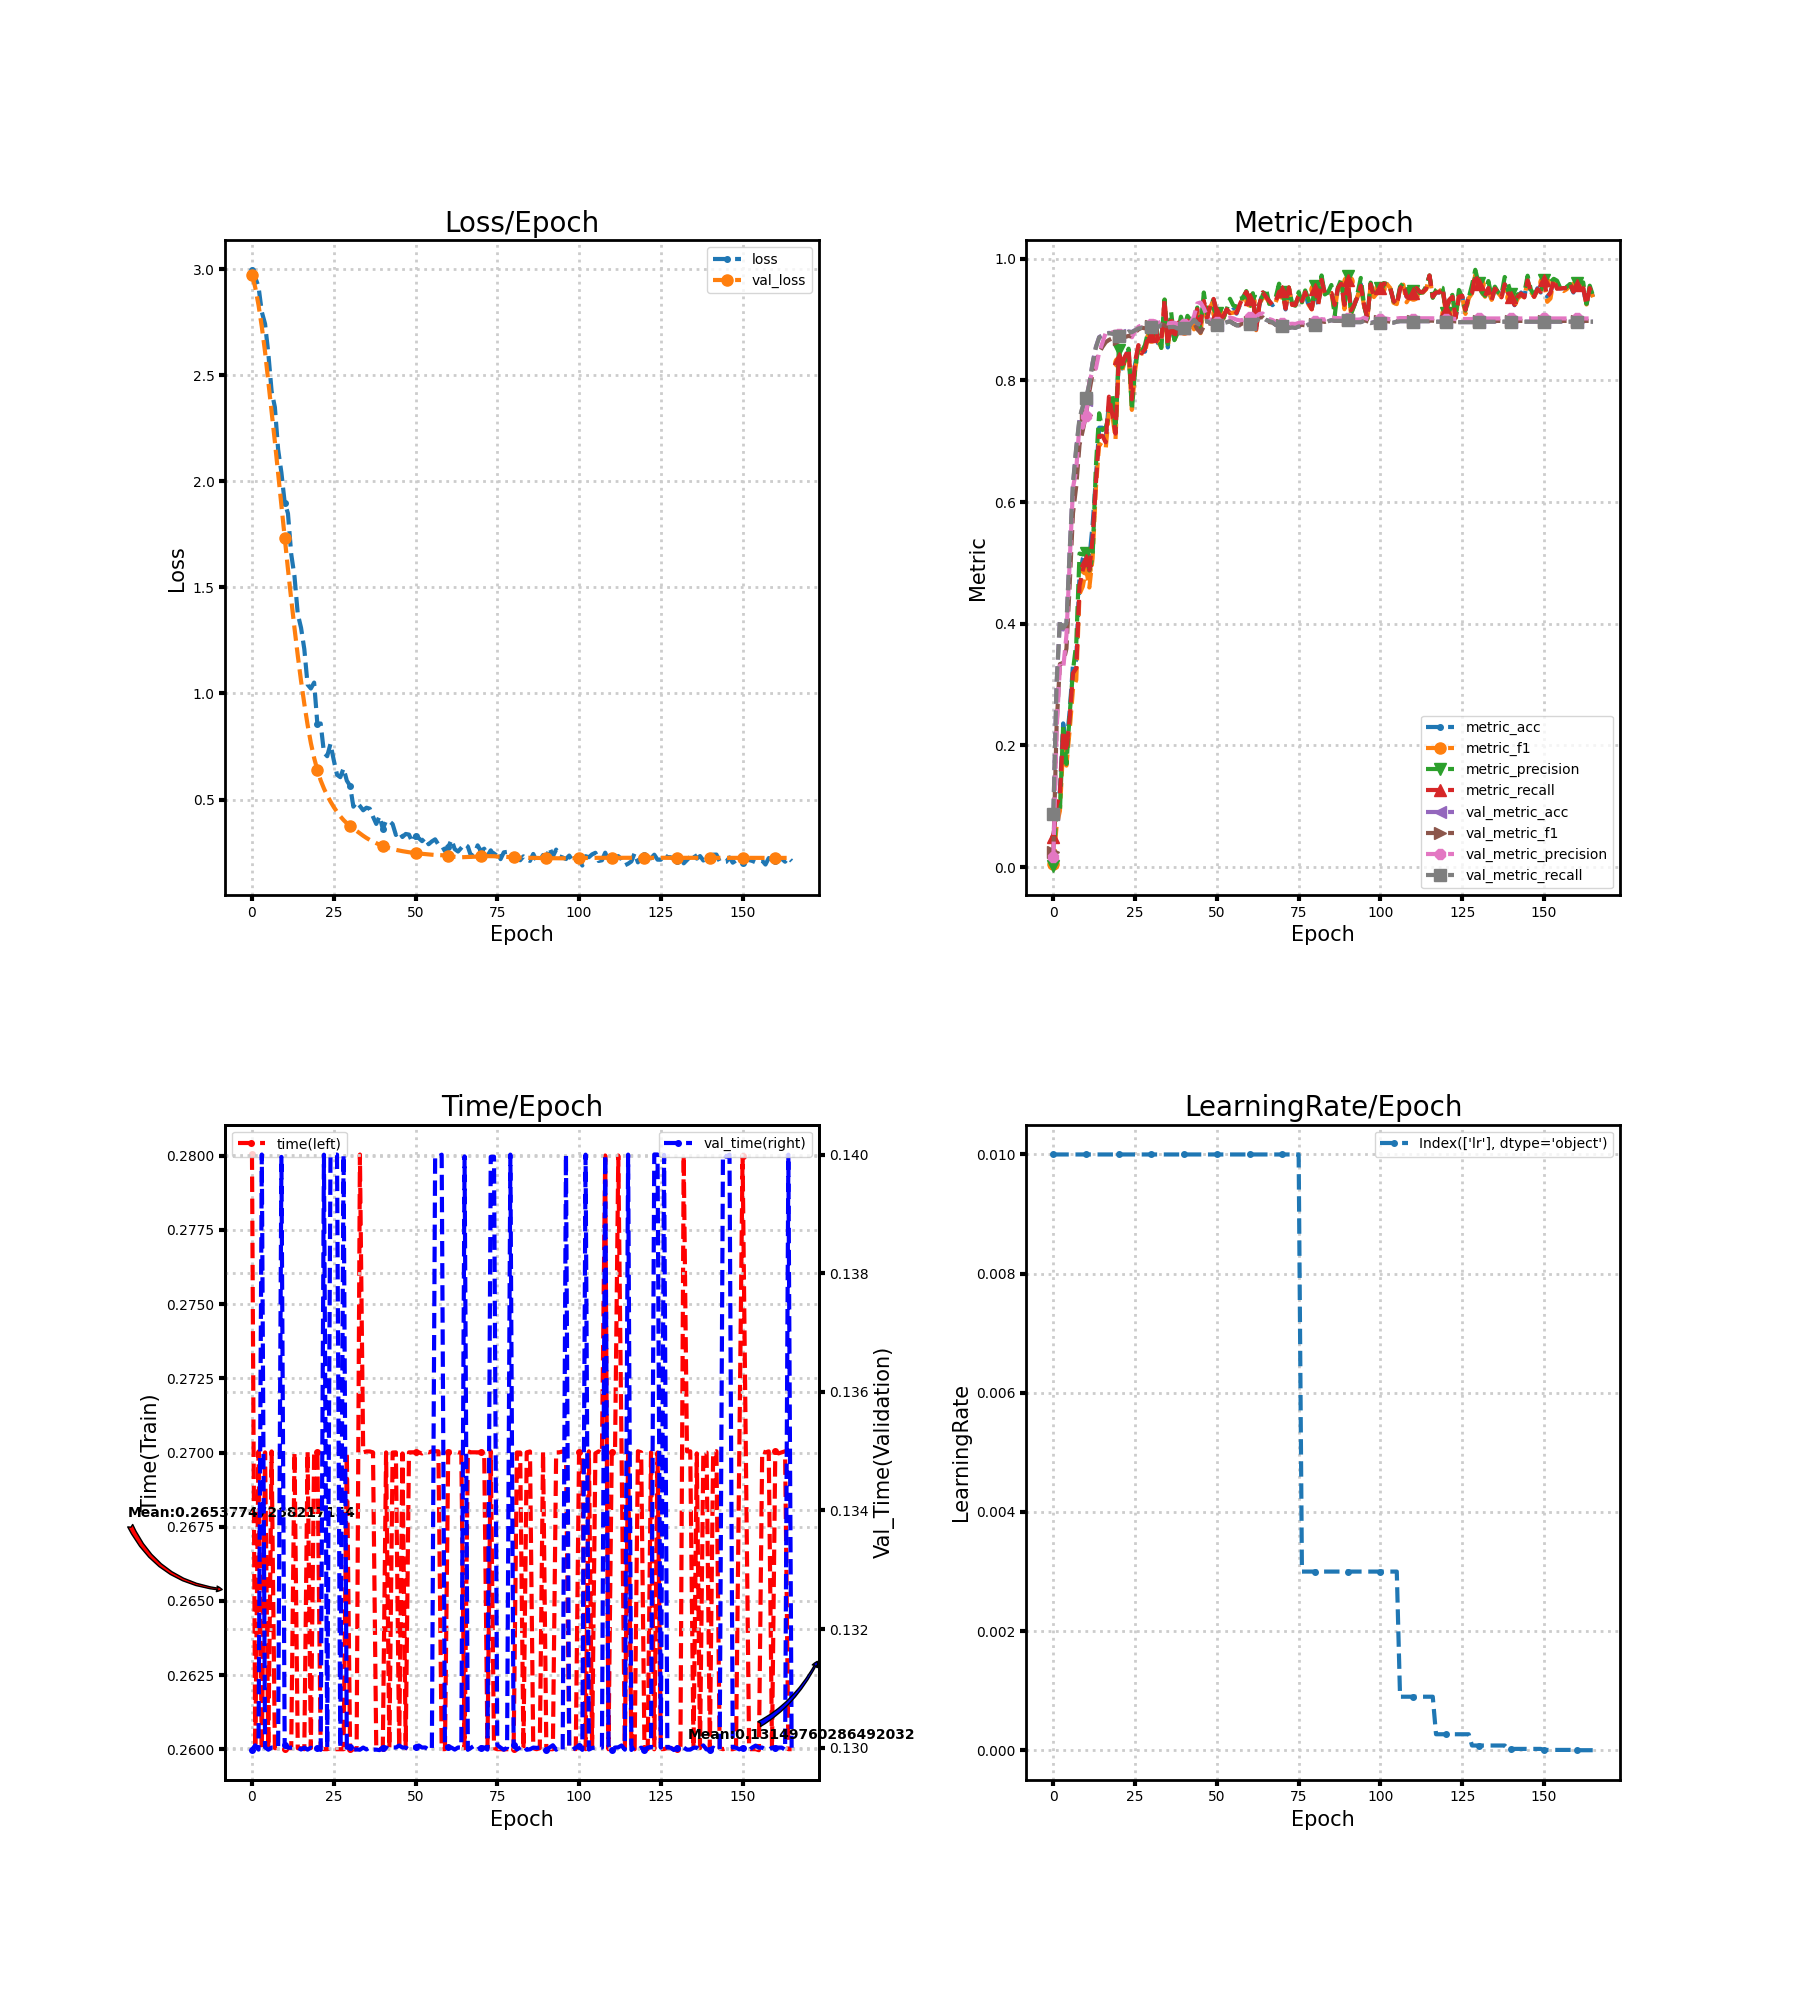

Data behind this chart, as committed beside it:
loss, metric_acc, metric_f1, metric_precision, metric_recall, time, lr, val_loss, val_metric_acc, val_metric_f1, val_metric_precision, val_metric_recall, val_time
2.997, 0.04861, 0.004698, 0.002465, 0.05, 0.28, 0.01, 2.973, 0.08719, 0.02539, 0.0165, 0.08692, 0.13
2.96, 0.1042, 0.0684, 0.09808, 0.1018, 0.26, 0.01, 2.913, 0.3009, 0.2343, 0.2276, 0.303, 0.13
2.917, 0.125, 0.09206, 0.09137, 0.1179, 0.27, 0.01, 2.831, 0.4043, 0.3337, 0.331, 0.4068, 0.13
2.798, 0.2361, 0.1973, 0.2329, 0.2241, 0.26, 0.01, 2.729, 0.3904, 0.3354, 0.3264, 0.3925, 0.14
2.742, 0.2014, 0.1667, 0.1694, 0.1902, 0.27, 0.01, 2.61, 0.3989, 0.3591, 0.3812, 0.4004, 0.13
2.602, 0.2569, 0.2263, 0.2514, 0.2455, 0.26, 0.01, 2.469, 0.5193, 0.4649, 0.5032, 0.521, 0.13
2.424, 0.3333, 0.2927, 0.3232, 0.3187, 0.27, 0.01, 2.327, 0.6281, 0.5816, 0.6235, 0.6306, 0.13
2.349, 0.3403, 0.3076, 0.3673, 0.3268, 0.26, 0.01, 2.187, 0.6875, 0.6265, 0.6533, 0.6903, 0.13
2.149, 0.4792, 0.4489, 0.5153, 0.4625, 0.26, 0.01, 2.036, 0.7353, 0.6942, 0.7296, 0.738, 0.13
2.04, 0.5069, 0.4611, 0.5138, 0.4884, 0.26, 0.01, 1.882, 0.7554, 0.7178, 0.7222, 0.7579, 0.14
1.899, 0.5208, 0.4899, 0.5165, 0.5054, 0.26, 0.01, 1.732, 0.7685, 0.7438, 0.7419, 0.7706, 0.13
1.848, 0.5069, 0.4595, 0.4875, 0.4884, 0.26, 0.01, 1.586, 0.794, 0.7815, 0.7981, 0.7946, 0.13
1.656, 0.5625, 0.5075, 0.5104, 0.5411, 0.26, 0.01, 1.443, 0.8287, 0.8115, 0.8151, 0.8285, 0.13
1.552, 0.6389, 0.6225, 0.6588, 0.6304, 0.27, 0.01, 1.307, 0.8549, 0.8319, 0.8195, 0.8543, 0.13
1.374, 0.7222, 0.6957, 0.7459, 0.7089, 0.26, 0.01, 1.178, 0.8711, 0.8454, 0.8463, 0.8706, 0.13
1.309, 0.7222, 0.6921, 0.7184, 0.7089, 0.26, 0.01, 1.059, 0.8742, 0.855, 0.8618, 0.8736, 0.13
1.209, 0.7014, 0.6872, 0.7225, 0.6982, 0.26, 0.01, 0.951, 0.8773, 0.8627, 0.878, 0.8767, 0.13
1.042, 0.7639, 0.7495, 0.7417, 0.7732, 0.27, 0.01, 0.8522, 0.8781, 0.8665, 0.8759, 0.8774, 0.13
1.023, 0.7569, 0.7448, 0.7783, 0.7446, 0.26, 0.01, 0.7663, 0.8773, 0.869, 0.8789, 0.8767, 0.13
1.051, 0.7222, 0.7034, 0.7152, 0.7125, 0.27, 0.01, 0.6959, 0.8765, 0.8707, 0.8802, 0.876, 0.13
0.8546, 0.8333, 0.83, 0.8508, 0.8366, 0.27, 0.01, 0.6384, 0.8742, 0.8684, 0.8765, 0.8737, 0.13
0.8583, 0.8194, 0.8148, 0.8211, 0.8268, 0.26, 0.01, 0.5903, 0.8742, 0.8702, 0.8762, 0.8738, 0.13
0.7209, 0.8403, 0.8343, 0.8345, 0.8402, 0.26, 0.01, 0.5519, 0.8765, 0.8715, 0.8733, 0.8761, 0.14
0.7041, 0.8472, 0.8467, 0.8521, 0.8518, 0.26, 0.01, 0.5189, 0.8804, 0.8731, 0.8731, 0.8799, 0.13
0.7627, 0.7639, 0.7515, 0.7512, 0.7688, 0.26, 0.01, 0.4904, 0.8796, 0.8718, 0.871, 0.8792, 0.14
0.6858, 0.8264, 0.8164, 0.8189, 0.8313, 0.26, 0.01, 0.4646, 0.8827, 0.879, 0.881, 0.8823, 0.14
0.6166, 0.8542, 0.8538, 0.8542, 0.858, 0.26, 0.01, 0.4416, 0.8858, 0.8838, 0.8882, 0.8854, 0.14
0.6052, 0.8472, 0.8442, 0.847, 0.8446, 0.26, 0.01, 0.4209, 0.8866, 0.8866, 0.8908, 0.8862, 0.13
0.6467, 0.8472, 0.8442, 0.8581, 0.8509, 0.26, 0.01, 0.4031, 0.885, 0.8855, 0.8899, 0.8847, 0.14
0.5887, 0.875, 0.8746, 0.8808, 0.8732, 0.27, 0.01, 0.3882, 0.8873, 0.8882, 0.8922, 0.8871, 0.13
0.5645, 0.8681, 0.8717, 0.8743, 0.8732, 0.26, 0.01, 0.3755, 0.8881, 0.8887, 0.8933, 0.8879, 0.13
0.4662, 0.8958, 0.8928, 0.9006, 0.8982, 0.26, 0.01, 0.3639, 0.892, 0.8918, 0.8974, 0.8918, 0.13
0.4878, 0.8611, 0.8659, 0.8723, 0.8661, 0.26, 0.01, 0.3517, 0.8881, 0.8891, 0.8942, 0.8879, 0.13
0.4692, 0.8611, 0.8535, 0.8534, 0.8625, 0.28, 0.01, 0.3403, 0.8912, 0.8926, 0.8966, 0.8909, 0.13
0.4492, 0.9306, 0.9323, 0.933, 0.9321, 0.27, 0.01, 0.329, 0.8889, 0.8906, 0.8947, 0.8885, 0.13
0.4614, 0.8542, 0.8544, 0.8594, 0.858, 0.27, 0.01, 0.3188, 0.8873, 0.8889, 0.8935, 0.887, 0.13
0.4568, 0.8958, 0.8986, 0.9128, 0.9009, 0.27, 0.01, 0.3096, 0.8881, 0.8892, 0.8944, 0.8877, 0.13
0.419, 0.8681, 0.8656, 0.8661, 0.8688, 0.27, 0.01, 0.3018, 0.8881, 0.8882, 0.8948, 0.8877, 0.13
0.3849, 0.8889, 0.8839, 0.8782, 0.8938, 0.26, 0.01, 0.2943, 0.8858, 0.8846, 0.8924, 0.8854, 0.13
0.421, 0.8958, 0.8989, 0.9047, 0.8982, 0.26, 0.01, 0.2869, 0.885, 0.8853, 0.8909, 0.8847, 0.13
0.3612, 0.8889, 0.884, 0.8865, 0.8866, 0.26, 0.01, 0.2807, 0.8866, 0.887, 0.892, 0.8863, 0.13
0.4005, 0.8958, 0.8974, 0.9061, 0.8982, 0.27, 0.01, 0.275, 0.8881, 0.8888, 0.8926, 0.8878, 0.13
0.3978, 0.8889, 0.8927, 0.8987, 0.8911, 0.26, 0.01, 0.2702, 0.8927, 0.8918, 0.896, 0.8926, 0.13
0.3842, 0.8889, 0.884, 0.8936, 0.8902, 0.27, 0.01, 0.2659, 0.8997, 0.8953, 0.9053, 0.8997, 0.13
0.3329, 0.9167, 0.9138, 0.9196, 0.917, 0.27, 0.01, 0.2627, 0.8935, 0.884, 0.9264, 0.8936, 0.13
0.3485, 0.8958, 0.8777, 0.8826, 0.8938, 0.26, 0.01, 0.2596, 0.8912, 0.8784, 0.928, 0.8913, 0.13
0.3232, 0.9306, 0.9301, 0.9444, 0.9304, 0.27, 0.01, 0.2565, 0.8966, 0.8886, 0.9186, 0.8967, 0.13
0.3376, 0.9028, 0.8971, 0.9089, 0.9018, 0.26, 0.01, 0.2539, 0.8974, 0.893, 0.9052, 0.8974, 0.13
0.3346, 0.9236, 0.921, 0.9256, 0.9232, 0.27, 0.01, 0.2514, 0.8943, 0.8935, 0.8986, 0.8942, 0.13
0.2995, 0.9306, 0.9312, 0.9328, 0.9339, 0.27, 0.01, 0.2497, 0.892, 0.8923, 0.8964, 0.8918, 0.13
0.3294, 0.9097, 0.9103, 0.9103, 0.9107, 0.27, 0.01, 0.2476, 0.8912, 0.892, 0.8958, 0.891, 0.13
0.3177, 0.9028, 0.9014, 0.9026, 0.9036, 0.27, 0.01, 0.2454, 0.8904, 0.8912, 0.8951, 0.8902, 0.13
0.3037, 0.9028, 0.9013, 0.9026, 0.9054, 0.27, 0.01, 0.244, 0.8943, 0.8945, 0.8988, 0.894, 0.13
0.3194, 0.9167, 0.9159, 0.9164, 0.917, 0.27, 0.01, 0.2427, 0.8958, 0.8954, 0.9021, 0.8955, 0.13
0.2892, 0.9097, 0.9104, 0.9342, 0.9107, 0.27, 0.01, 0.2413, 0.8974, 0.897, 0.9031, 0.8971, 0.13
0.3025, 0.9167, 0.9113, 0.9233, 0.9161, 0.27, 0.01, 0.2397, 0.8935, 0.8937, 0.9021, 0.8932, 0.13
0.3122, 0.9097, 0.9124, 0.9201, 0.9107, 0.27, 0.01, 0.2384, 0.8912, 0.8904, 0.8997, 0.8908, 0.14
0.2874, 0.9236, 0.924, 0.9342, 0.925, 0.27, 0.01, 0.2377, 0.8904, 0.8912, 0.8987, 0.8901, 0.14
0.2836, 0.9375, 0.9357, 0.9353, 0.9366, 0.26, 0.01, 0.2373, 0.8927, 0.8945, 0.8995, 0.8924, 0.14
0.2564, 0.9444, 0.9454, 0.9468, 0.9455, 0.26, 0.01, 0.2369, 0.892, 0.8938, 0.9013, 0.8917, 0.13
... 106 more rows
